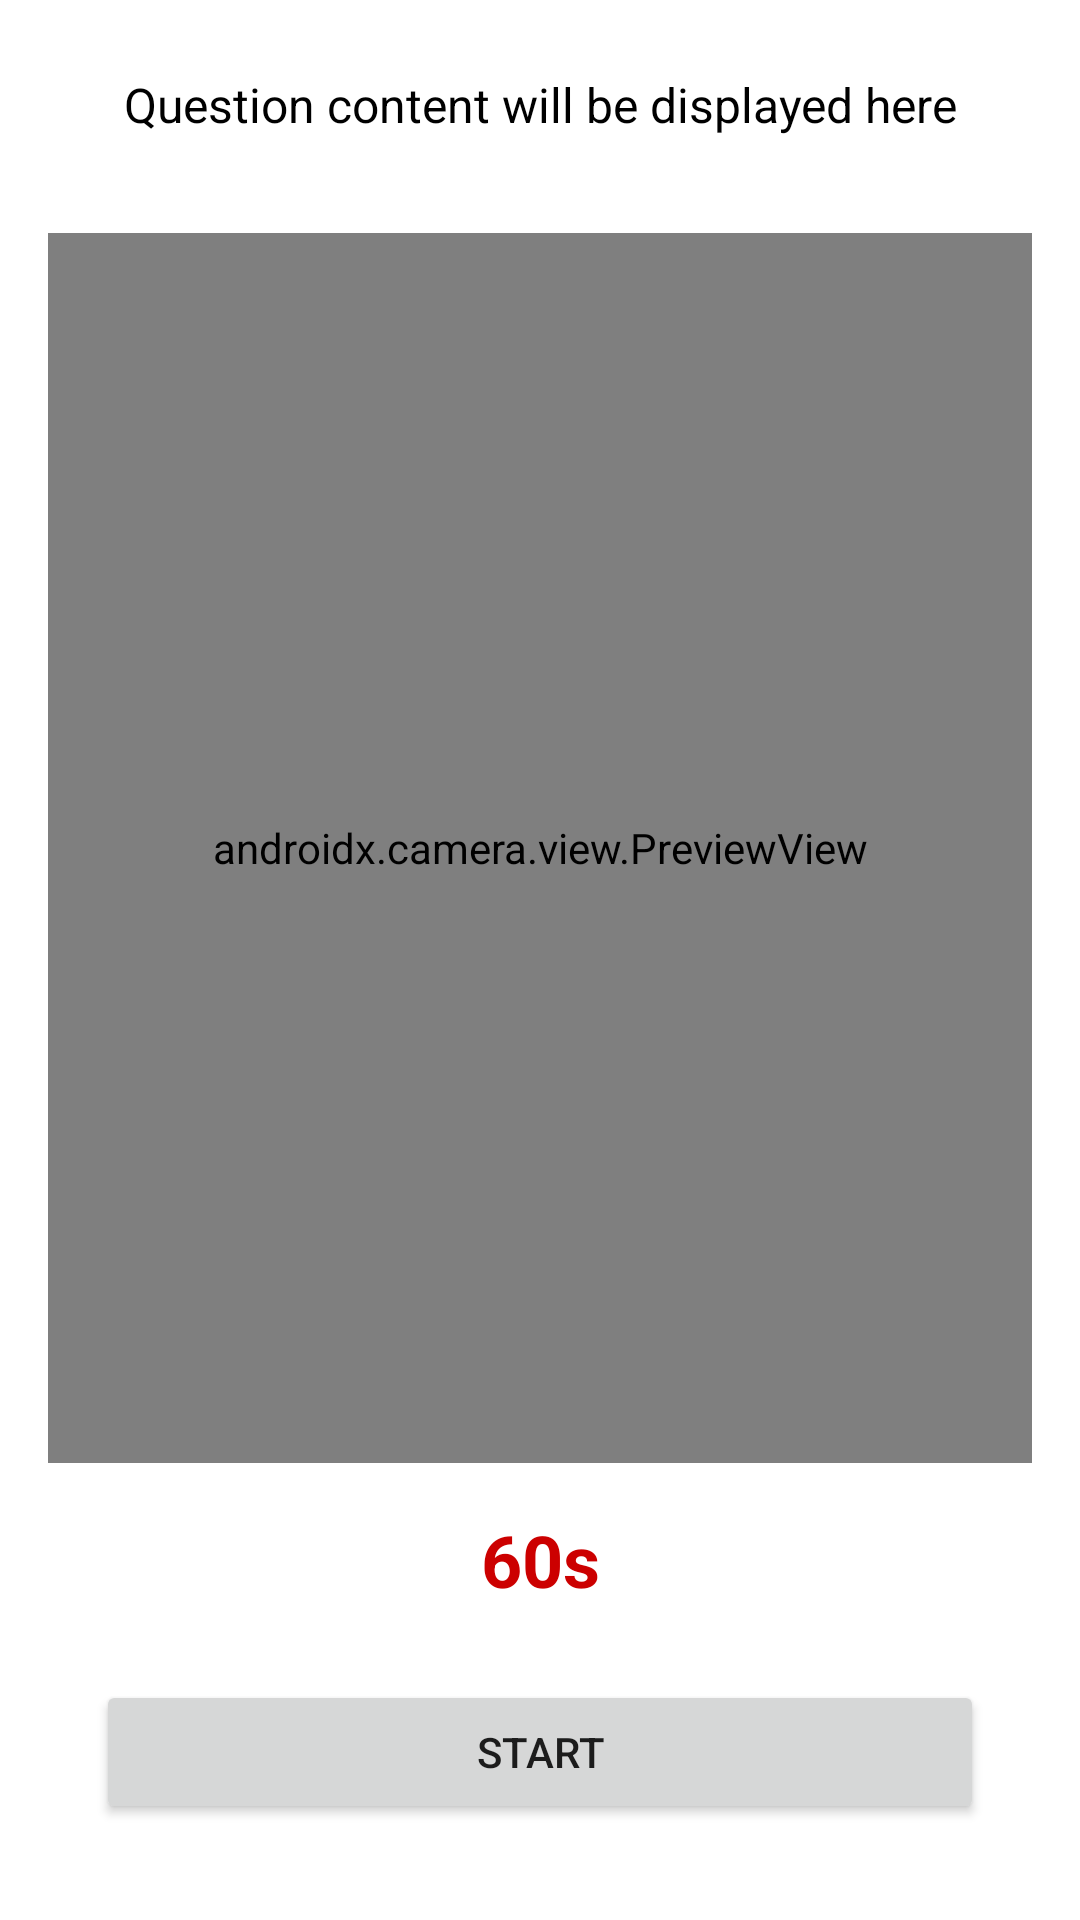

Layout XML and referenced resources for this Android screen:
<!-- AndroidManifest.xml: application theme Theme.Design.NoActionBar -->
<!-- res/layout/activity_video_answer.xml -->
<?xml version="1.0" encoding="utf-8"?>
<androidx.constraintlayout.widget.ConstraintLayout xmlns:android="http://schemas.android.com/apk/res/android"
    xmlns:app="http://schemas.android.com/apk/res-auto"
    android:layout_width="match_parent"
    android:layout_height="match_parent">

    
    <TextView
        android:id="@+id/tvQuestion"
        android:layout_width="0dp"
        android:layout_height="wrap_content"
        android:text="Question content will be displayed here"
        android:textSize="16sp"
        android:textColor="@android:color/black"
        android:padding="16dp"
        android:background="@android:color/white"
        android:gravity="center"
        app:layout_constraintTop_toTopOf="parent"
        app:layout_constraintStart_toStartOf="parent"
        app:layout_constraintEnd_toEndOf="parent"
        android:layout_margin="8dp"/>

    <androidx.camera.view.PreviewView
        android:id="@+id/previewView"
        android:layout_width="0dp"
        android:layout_height="0dp"
        app:layout_constraintTop_toBottomOf="@id/tvQuestion"
        app:layout_constraintBottom_toTopOf="@+id/tvTimer"
        app:layout_constraintStart_toStartOf="parent"
        app:layout_constraintEnd_toEndOf="parent"
        android:layout_margin="16dp"/>

    <TextView
        android:id="@+id/tvTimer"
        android:layout_width="wrap_content"
        android:layout_height="wrap_content"
        android:text="60s"
        android:textSize="24sp"
        android:textStyle="bold"
        android:textColor="@android:color/holo_red_dark"
        app:layout_constraintTop_toBottomOf="@id/previewView"
        app:layout_constraintStart_toStartOf="parent"
        app:layout_constraintEnd_toEndOf="parent"
        android:layout_marginTop="16dp"/>

    <Button
        android:id="@+id/btnAction"
        android:layout_width="0dp"
        android:layout_height="wrap_content"
        android:text="START"
        app:layout_constraintTop_toBottomOf="@id/tvTimer"
        app:layout_constraintStart_toStartOf="parent"
        app:layout_constraintEnd_toEndOf="parent"
        app:layout_constraintBottom_toBottomOf="parent"
        android:layout_marginTop="24dp"
        android:layout_marginStart="32dp"
        android:layout_marginEnd="32dp"
        android:layout_marginBottom="32dp"/>

</androidx.constraintlayout.widget.ConstraintLayout>
<!-- resources referenced by this layout -->
<resources>
  <style name="Theme.Design.NoActionBar" parent="Theme.MaterialComponents.DayNight.NoActionBar">
          <item name="windowActionBar">false</item>
          <item name="windowNoTitle">true</item>
          <item name="colorPrimary">@color/primary_blue</item>
          <item name="colorPrimaryVariant">@color/primary_blue_dark</item>
          <item name="colorOnPrimary">@color/white</item>
          <item name="colorSecondary">@color/accent_orange</item>
          <item name="colorSecondaryVariant">@color/accent_orange_dark</item>
          <item name="colorOnSecondary">@color/white</item>
          <item name="android:statusBarColor" tools:targetApi="l">?attr/colorPrimaryVariant</item>
      </style>
  <color name="primary_blue">#2196F3</color>
  <color name="primary_blue_dark">#1976D2</color>
  <color name="white">#FFFFFFFF</color>
  <color name="accent_orange">#FF9800</color>
  <color name="accent_orange_dark">#F57C00</color>
</resources>
